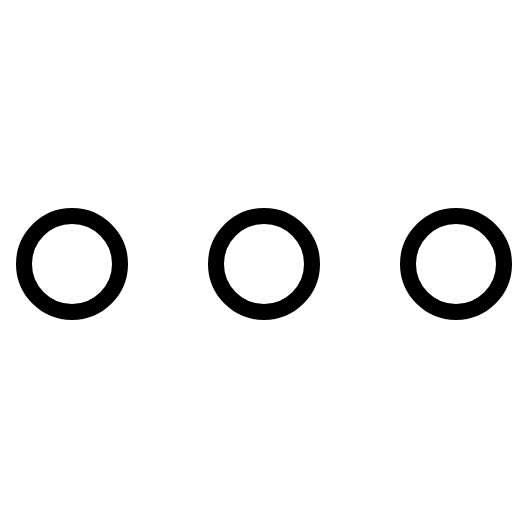
t = 0.00 s
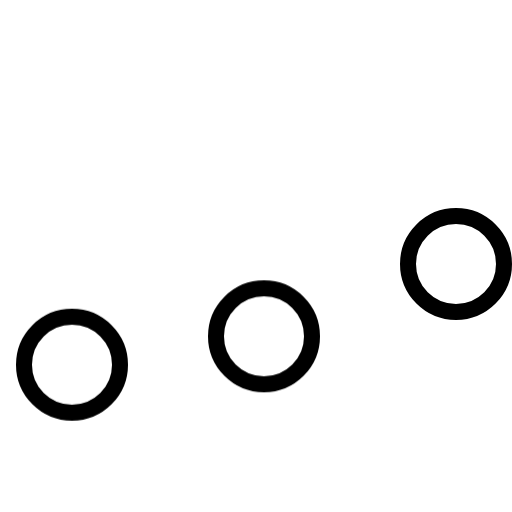
t = 0.20 s
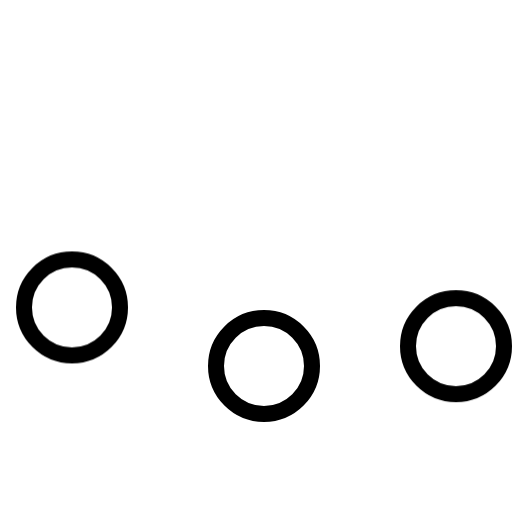
t = 0.32 s
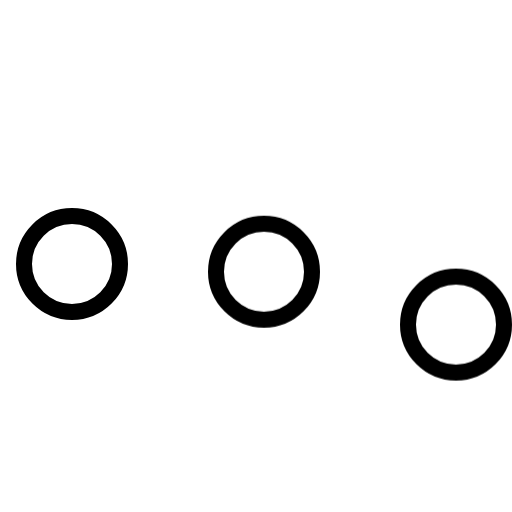
t = 0.50 s
t = 0.68 s: frame unchanged from t = 0.00 s, image omitted
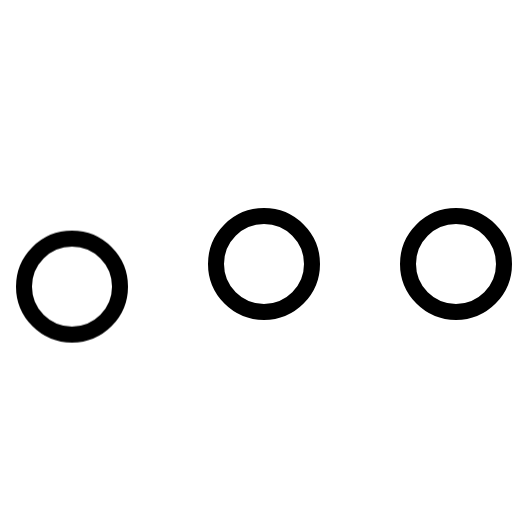
t = 0.84 s

The animated SVG that drew these frames (rendered in a browser with its animation timeline set to each time). Animation: 1 CSS @keyframes rule; one cycle of 1.00 s, repeats indefinitely.

<svg xmlns="http://www.w3.org/2000/svg" xmlns:xlink="http://www.w3.org/1999/xlink" x="0px" y="0px" width="32px" height="32px" viewBox="0 0 32 32"><g stroke-width="1" transform="translate(0.5, 0.5)"><g class="nc-loop-dots-3-32-icon-o" stroke-width="1"><circle cx="4" cy="16" fill="none" r="3" stroke="#000000" stroke-linecap="square" stroke-miterlimit="10" stroke-width="1" stroke-linejoin="miter"></circle><circle cx="16" cy="16" fill="none" r="3" stroke="#000000" stroke-linecap="square" stroke-miterlimit="10" stroke-width="1" data-color="color-2" stroke-linejoin="miter"></circle><circle cx="28" cy="16" fill="none" r="3" stroke="#000000" stroke-linecap="square" stroke-miterlimit="10" stroke-width="1" stroke-linejoin="miter"></circle></g><style stroke-width="1">.nc-loop-dots-3-32-icon-o>*{--animation-duration:0.8s;transform-origin:50% 50%;animation:nc-loop-dots-3-anim var(--animation-duration) infinite}.nc-loop-dots-3-32-icon-o>:nth-child(2){animation-delay:.1s}.nc-loop-dots-3-32-icon-o>:nth-child(3){animation-delay:.2s}@keyframes nc-loop-dots-3-anim{0%,100%,60%{transform:translateY(0)}30%{transform:translateY(20%)}}</style></g></svg>
